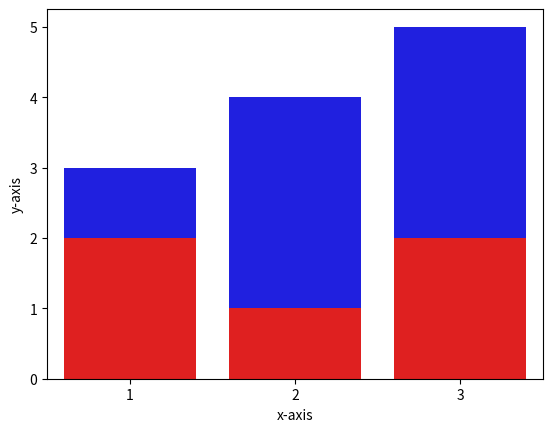

The script that saved this image:
import pandas as pd
import seaborn as sns
import matplotlib.pyplot as plt
 
# creating dataframe
df = pd.DataFrame({
    'X': [1, 2, 3],
    'Y': [3, 4, 5],
    'Z': [2, 1, 2]
})
 
# creating subplots
ax = plt.subplots()
 
# plotting columns
ax = sns.barplot(x=df["X"], y=df["Y"], color='b')
ax = sns.barplot(x=df["X"], y=df["Z"], color='r')
 
# renaming the axes
ax.set(xlabel="x-axis", ylabel="y-axis")
 
# visualizing illustration
plt.show()